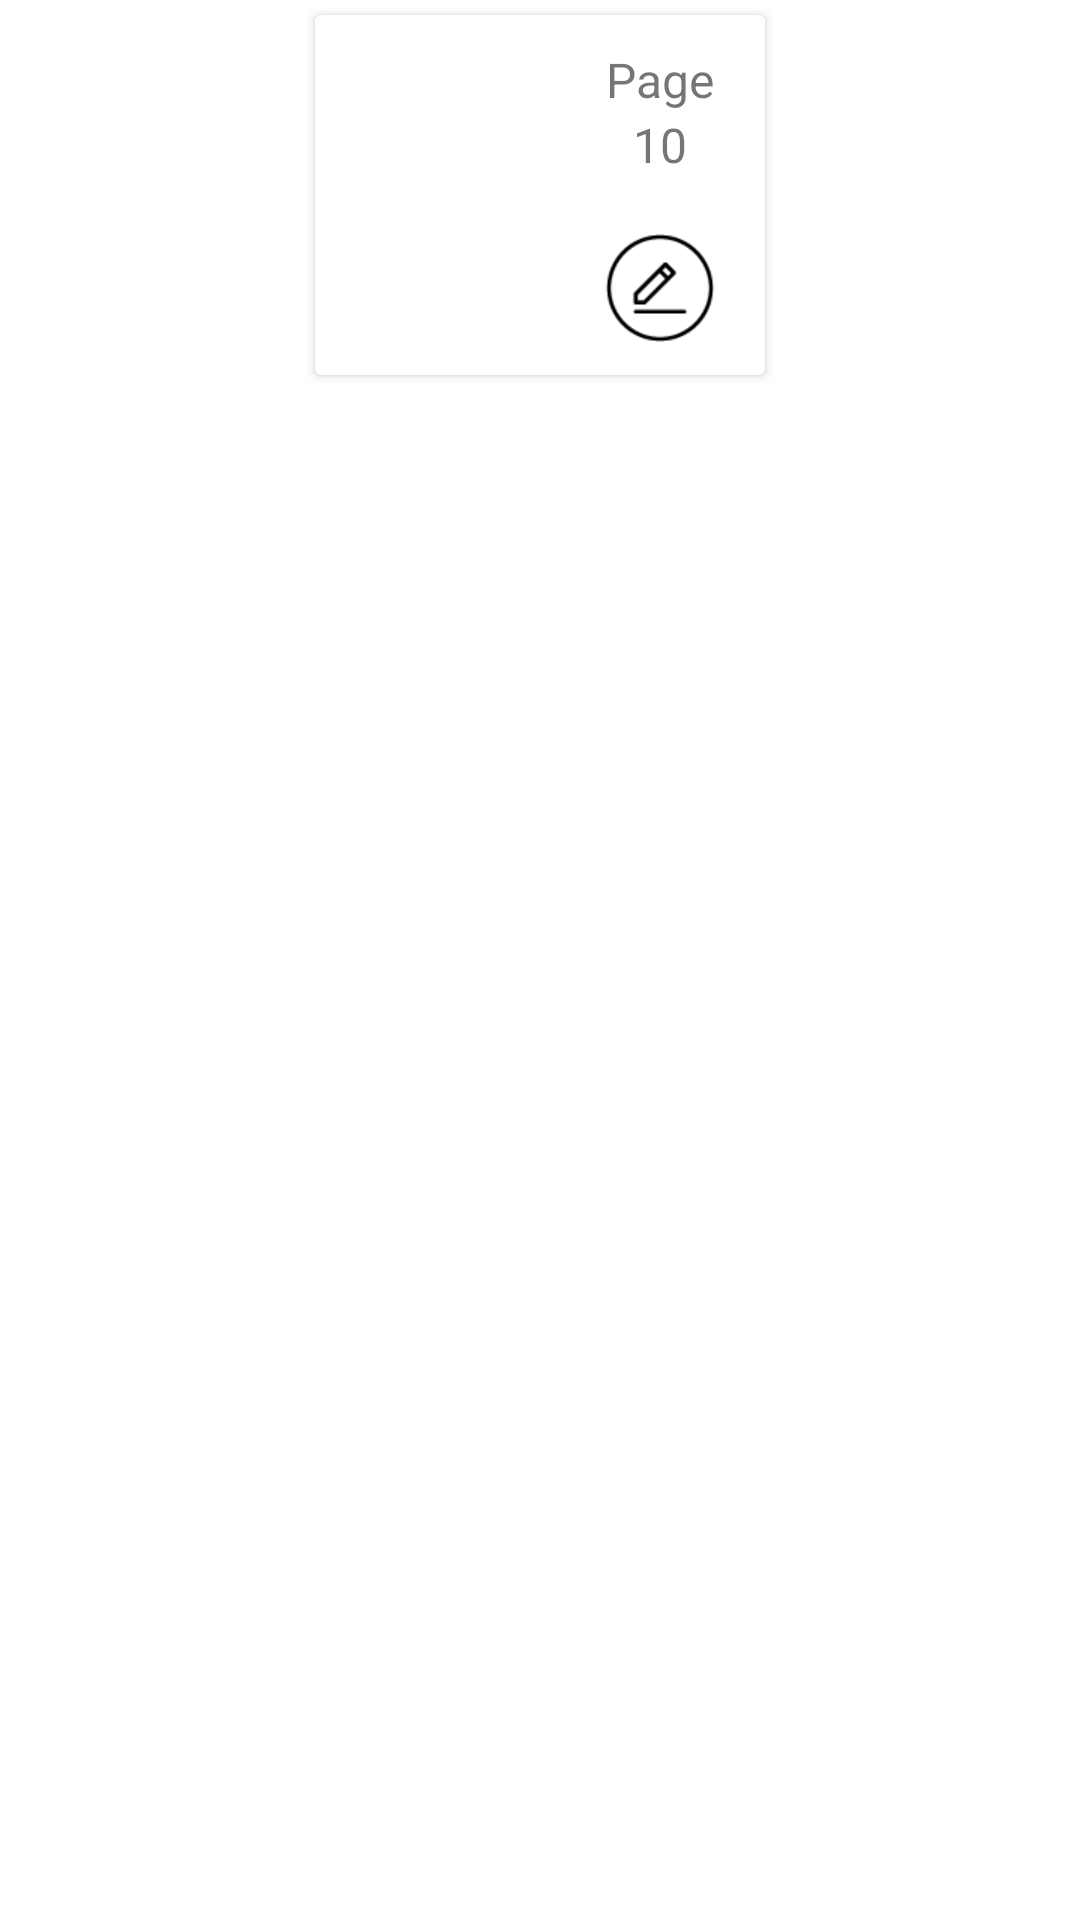

Reconstruct the res/layout file that produces this screen, plus the resources it refers to.
<!-- AndroidManifest.xml: fallback theme Theme.MaterialComponents.DayNight.NoActionBar -->
<!-- res/layout/bookmark_page.xml -->
<?xml version="1.0" encoding="utf-8"?>
<LinearLayout xmlns:android="http://schemas.android.com/apk/res/android"
    xmlns:card_view="http://schemas.android.com/apk/res-auto"
    android:layout_width="wrap_content"
    android:layout_height="wrap_content"
    android:orientation="vertical"
    >

    <android.support.v7.widget.CardView
        android:id="@+id/card_view_bookmark"
        android:layout_width="wrap_content"
        android:layout_height="wrap_content"
        card_view:cardCornerRadius="2dp"
        android:layout_margin="@dimen/Card_bookMark_Margin"
        android:layout_gravity="center">

        <LinearLayout
            android:layout_width="@dimen/grid_page_col_allwidth"
            android:layout_height="wrap_content"
            android:orientation="horizontal"
            android:padding="@dimen/card_padding">

            <ImageView
                android:id="@+id/image_page_bookmark"
                android:layout_width="@dimen/grid_page_col_width"
                android:layout_height="@dimen/grid_page_col_height"
                android:src="@drawable/ic_launcher"/>

            <LinearLayout
                android:layout_width="match_parent"
                android:layout_height="match_parent"
                android:layout_margin="5dp"
                android:orientation="vertical"
                android:gravity="center">

                <TextView
                    android:layout_width="wrap_content"
                    android:layout_height="wrap_content"
                    android:layout_gravity="center"
                    android:text="@string/page"
                    android:textSize="@dimen/Text_Page"/>

                <TextView
                    android:id="@+id/tv_Bookmark_page"
                    android:layout_width="wrap_content"
                    android:layout_height="wrap_content"
                    android:layout_gravity="center"
                    android:text="10"
                    android:textSize="@dimen/Text_Page"/>

                <TextView
                    android:id="@+id/tv_Description_Bookmark"
                    android:layout_width="wrap_content"
                    android:layout_height="wrap_content"
                    android:layout_gravity="center"
                    android:ellipsize="end"
                    android:maxLines="2" />

                <ImageButton
                    android:id="@+id/info_description_bookmark_button"
                    android:layout_width="wrap_content"
                    android:layout_height="wrap_content"
                    android:src="@drawable/note"
                    android:scaleType="centerCrop"
                    android:background="@drawable/button"
                    android:layout_gravity="center"/>
            </LinearLayout>

        </LinearLayout>
    </android.support.v7.widget.CardView>

</LinearLayout>
<!-- resources referenced by this layout -->
<resources>
  <dimen name="Card_bookMark_Margin">5dp</dimen>
  <dimen name="Text_Page">16sp</dimen>
  <dimen name="card_padding">5dp</dimen>
  <dimen name="grid_page_col_allwidth">150dp</dimen>
  <dimen name="grid_page_col_height">110dp</dimen>
  <dimen name="grid_page_col_width">80dp</dimen>
  <!-- drawable note: png bitmap (drawable-xhdpi, 944 bytes) -->
  <string name="page">Page</string>
</resources>
